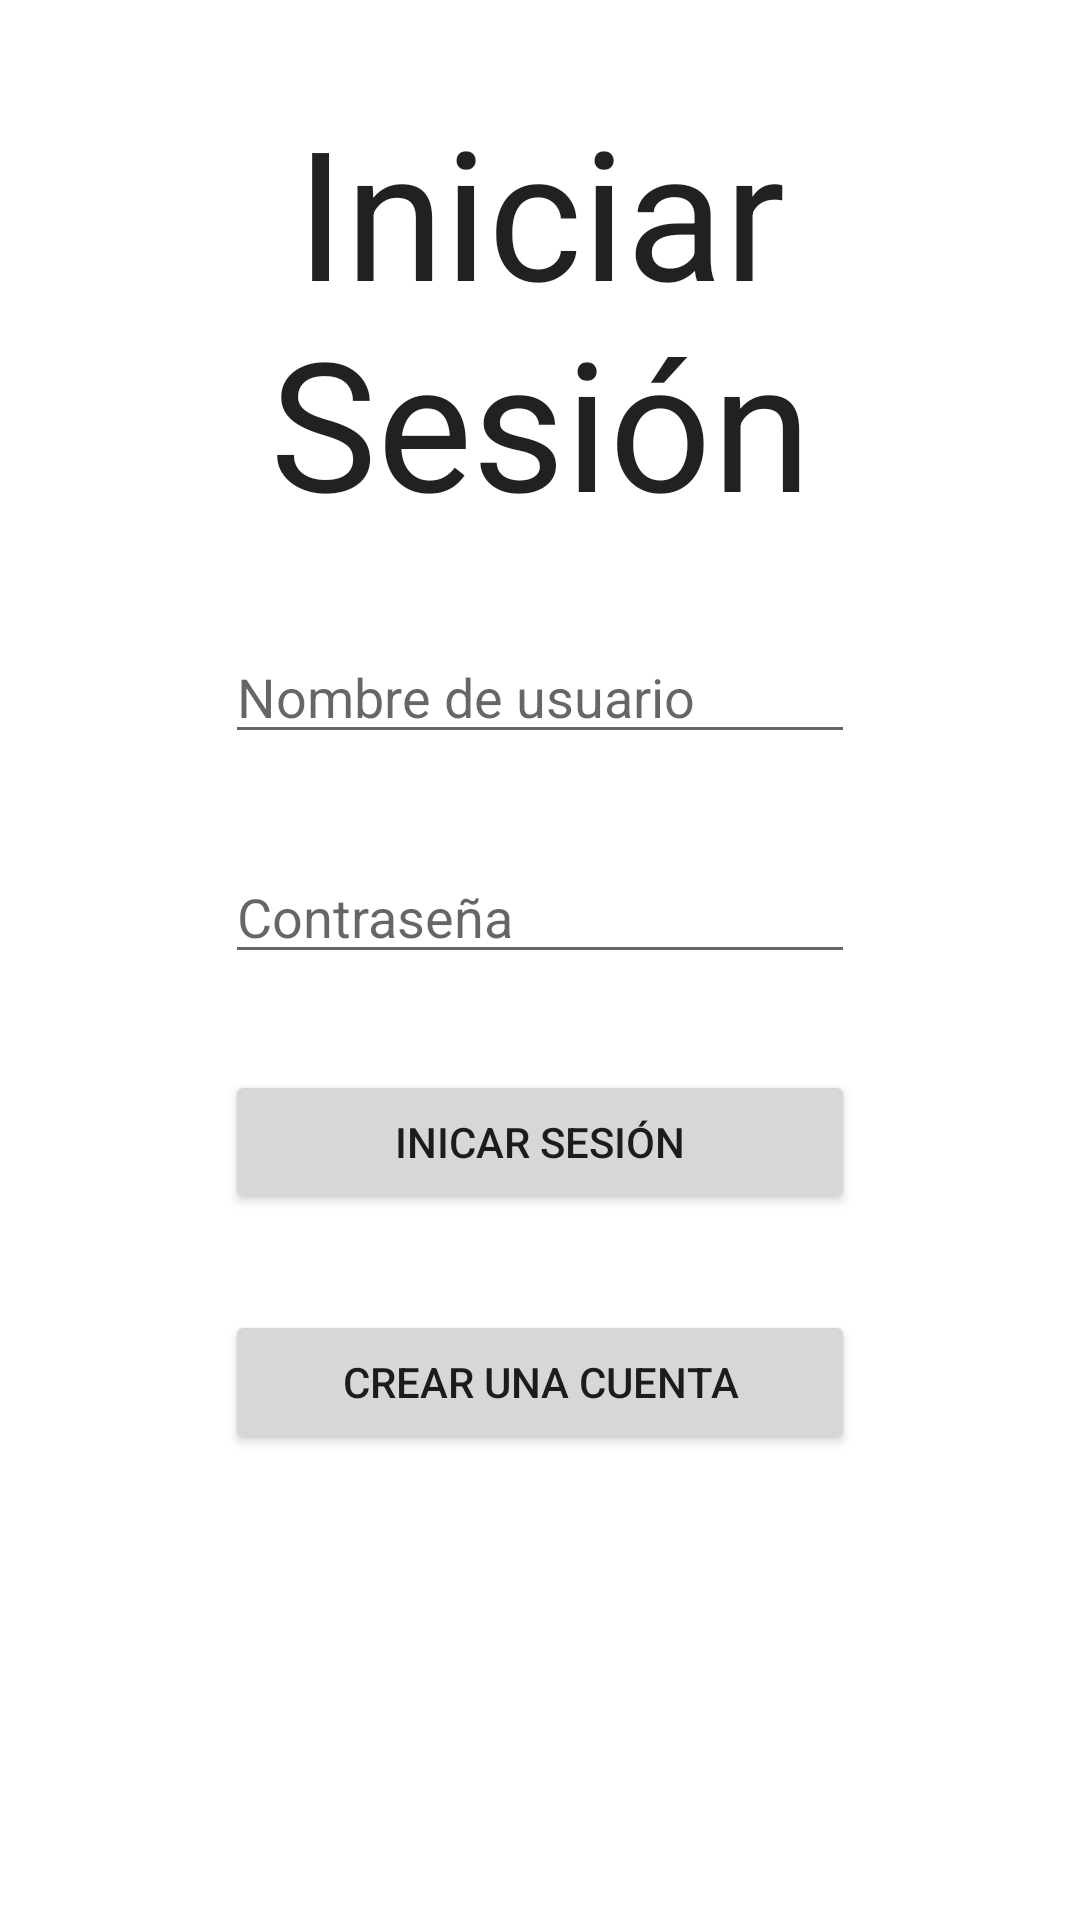

The Android layout XML behind this screen, and the referenced resources:
<!-- AndroidManifest.xml: application theme Theme.TetsingRealm -->
<!-- res/layout/activity_log_in.xml -->
<?xml version="1.0" encoding="utf-8"?>
<androidx.constraintlayout.widget.ConstraintLayout xmlns:android="http://schemas.android.com/apk/res/android"
    xmlns:app="http://schemas.android.com/apk/res-auto"
    xmlns:tools="http://schemas.android.com/tools"
    android:layout_width="match_parent"
    android:layout_height="match_parent"
    tools:context=".LogInActivity">

    <EditText
        android:id="@+id/inputLogUser"
        android:layout_width="wrap_content"
        android:layout_height="wrap_content"
        android:layout_marginBottom="32dp"
        android:ems="10"
        android:hint="Nombre de usuario"
        android:inputType="textPersonName"
        app:layout_constraintBottom_toTopOf="@+id/inputLogPswd"
        app:layout_constraintEnd_toEndOf="@+id/inputLogPswd"
        app:layout_constraintHorizontal_bias="0.0"
        app:layout_constraintStart_toStartOf="@+id/inputLogPswd" />

    <EditText
        android:id="@+id/inputLogPswd"
        android:layout_width="wrap_content"
        android:layout_height="wrap_content"
        android:layout_marginBottom="32dp"
        android:ems="10"
        android:hint="Contraseña"
        android:inputType="textPassword"
        app:layout_constraintBottom_toBottomOf="parent"
        app:layout_constraintEnd_toEndOf="parent"
        app:layout_constraintStart_toStartOf="parent"
        app:layout_constraintTop_toTopOf="parent" />

    <TextView
        android:id="@+id/textViewLogIn"
        android:layout_width="0dp"
        android:layout_height="wrap_content"
        android:text="Iniciar Sesión"
        android:textAlignment="center"
        android:textAppearance="@style/TextAppearance.AppCompat.Body1"
        android:textSize="60sp"
        app:layout_constraintBottom_toTopOf="@+id/inputLogUser"
        app:layout_constraintEnd_toEndOf="@+id/inputLogUser"
        app:layout_constraintStart_toStartOf="@+id/inputLogUser"
        app:layout_constraintTop_toTopOf="parent" />

    <Button
        android:id="@+id/btnCrearCuenta"
        android:layout_width="0dp"
        android:layout_height="wrap_content"
        android:layout_marginTop="32dp"
        android:text="Crear una cuenta"
        app:layout_constraintEnd_toEndOf="@+id/btnLogIn"
        app:layout_constraintStart_toStartOf="@+id/btnLogIn"
        app:layout_constraintTop_toBottomOf="@+id/btnLogIn" />

    <Button
        android:id="@+id/btnLogIn"
        android:layout_width="0dp"
        android:layout_height="wrap_content"
        android:layout_marginTop="32dp"
        android:text="Inicar Sesión"
        app:layout_constraintEnd_toEndOf="@+id/inputLogPswd"
        app:layout_constraintStart_toStartOf="@+id/inputLogPswd"
        app:layout_constraintTop_toBottomOf="@+id/inputLogPswd" />
</androidx.constraintlayout.widget.ConstraintLayout>
<!-- resources referenced by this layout -->
<resources>
  <style name="Theme.TetsingRealm" parent="Theme.MaterialComponents.DayNight.DarkActionBar">
          
          <item name="colorPrimary">@color/navy</item>
          <item name="colorPrimaryVariant">@color/navy</item>
          <item name="colorOnPrimary">@color/white</item>
          
          <item name="colorSecondary">@color/teal_200</item>
          <item name="colorSecondaryVariant">@color/teal_700</item>
          <item name="colorOnSecondary">@color/black</item>
          
          <item name="android:statusBarColor">?attr/colorPrimaryVariant</item>
          
      </style>
  <color name="navy">#070090</color>
  <color name="white">#FFFFFFFF</color>
  <color name="teal_200">#FF03DAC5</color>
  <color name="teal_700">#FF018786</color>
  <color name="black">#FF000000</color>
</resources>
